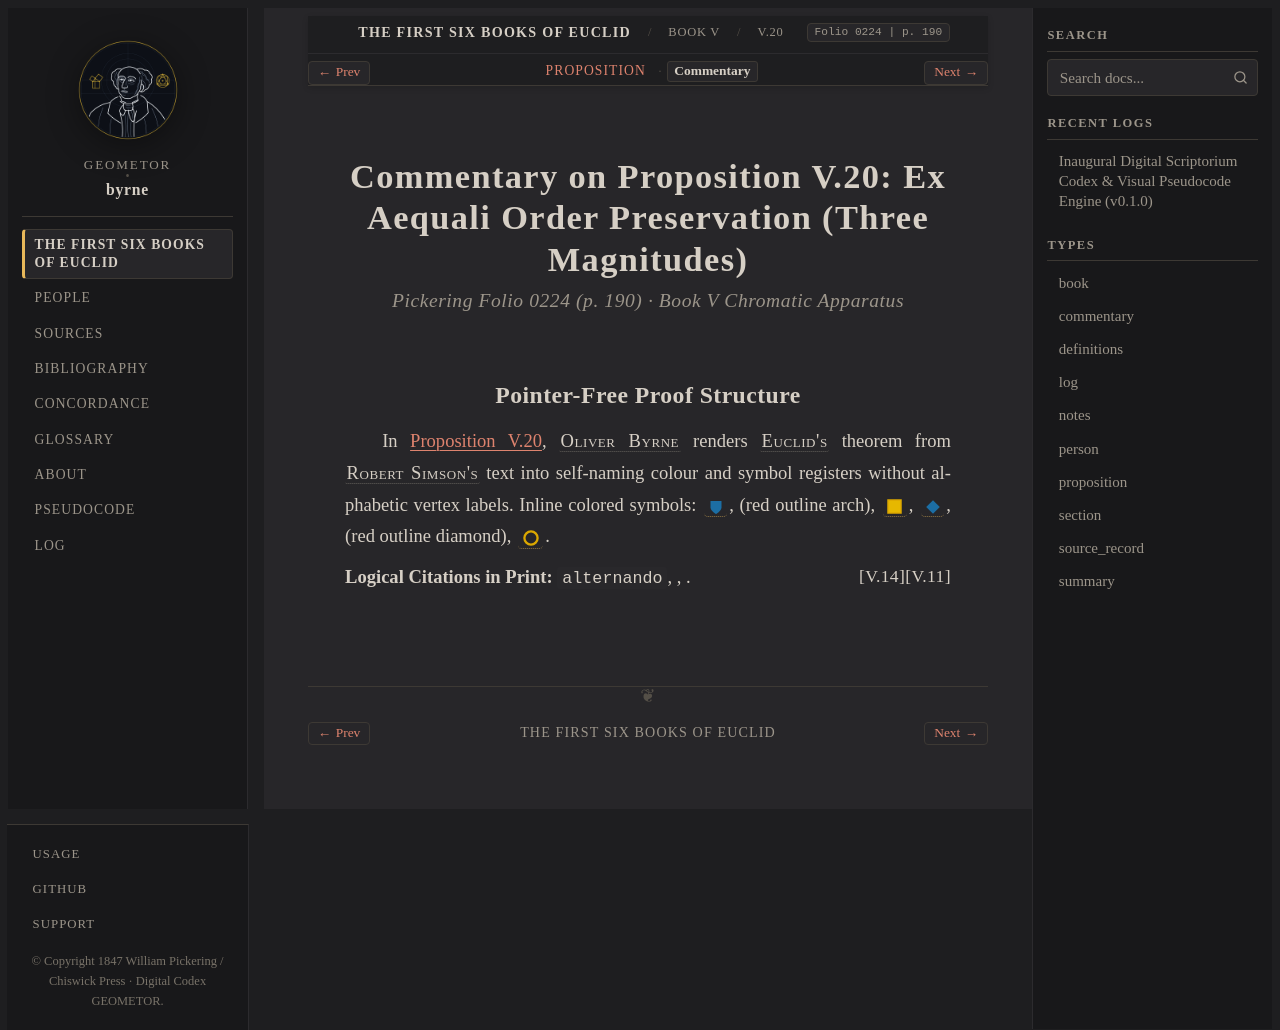

repository: geometor/byrne · page: coloured_euclid/book-v/20/commentary.html · generator: sphinx

:canonical_id: V.20.commentary
:book: V
:proposition: 20
:order: 25
:type: commentary
:title: Commentary — Proposition V.20
:folio: 0224
:page: 190

.. _byrne-v-20-commentary:

.. folio:: 0224
   :page: 190

Commentary on Proposition V.20: Ex Aequali Order Preservation (Three Magnitudes)
================================================================================

.. rubric:: Pickering Folio 0224 (p. 190) · Book V Chromatic Apparatus

Pointer-Free Proof Structure
----------------------------

In :ref:`Proposition V.20 <byrne-v-20>`, :person:`Oliver Byrne <byrne>` renders :person:`Euclid's <euclid>` theorem from :person:`Robert Simson's <simson>` text into self-naming colour and symbol registers without alphabetic vertex labels. Inline colored symbols: :byrne-mag:`blue shield`, (red outline arch), :byrne-sq:`yellow filled`, :byrne-mag:`blue diamond`, (red outline diamond), :byrne-circle:`yellow`.

**Logical Citations in Print:** ``alternando``, :just:`V.11`, :just:`V.14`.
